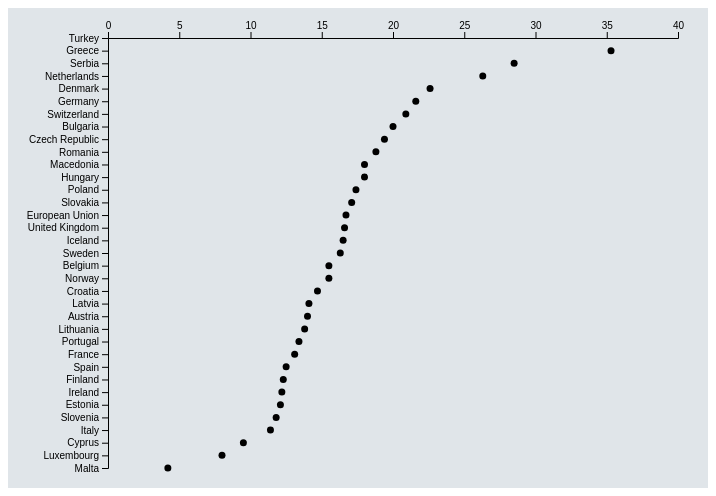
D3 v4 page, settled after 360 driven frames (6 s of simulated time); the page loaded 1 data file(s).


// ── rent_burden.js
(function() {
    var margin = { top: 30, left: 100, right: 30, bottom: 20},
    height = 480 - margin.top - margin.bottom,
    width = 700 - margin.left - margin.right;

  // What is this???
  var svg = d3.select("#chart-1")
        .append("svg")
        .attr("height", height + margin.top + margin.bottom)
        .attr("width", width + margin.left + margin.right)
        .append("g")
        .attr("transform", "translate(" + margin.left + "," + margin.top + ")");

  var countries = ["Malta","Luxembourg","Cyprus","Italy","Slovenia","Estonia","Ireland","Finland","Spain","France","Portugal","Lithuania","Austria","Latvia","Croatia","Norway","Belgium","Sweden","Iceland","United Kingdom","European Union","Slovakia","Poland","Hungary","Macedonia","Romania","Czech Republic","Bulgaria","Switzerland","Germany","Denmark","Netherlands","Serbia","Greece","Turkey"]

  var distancefromtop = 0

  var xPositionScale = d3.scaleLinear().domain([0,40]).range([0,width])

  var yPositionScale = d3.scalePoint().domain(countries).range([height,0])

  // var colorScale = d3.scaleOrdinal().domain(["median_income", "upper_class_threshold", "poverty_threshold", "middle_class_threshold"]).range(['#82B905','#009BFF','#DC0F6E','#EB6E14'])

  d3.queue()
    .defer(d3.csv, "rentburden.csv", function(d){
      console.log(d)
      d.country = d.GEO
      d.value = +d.rentasshareofincome
      return d
    })
    .await(ready)

  function ready(error, datapoints) {

    svg.selectAll("circle")
      .data(datapoints)
      .enter().append("circle")
      .attr("r", 3.5)
      .attr("cx", function(d){
        return xPositionScale(d.value)
      })
      .attr("cy", function(d){
        return yPositionScale(d.country)
      })


    // Add your axes
    var xAxis = d3.axisTop(xPositionScale)
    svg.append("g")
      .attr("class", "axis x-axis")
      .attr("transform", "translate(0,"+distancefromtop+")")
      .call(xAxis);

    var yAxis = d3.axisLeft(yPositionScale);
    svg.append("g")
      .attr("class", "axis y-axis")
      .attr("transform", "translate(0,"+distancefromtop+")")
      .call(yAxis);

  
  }

})();


### data: rentburden.csv
GEO, rentasshareofincome
European Union, 16.7
Belgium, 15.5
Bulgaria, 20.0
Czech Republic, 19.4
Denmark, 22.6
Germany, 21.6
Estonia, 12.1
Ireland, 12.2
Greece, 35.3
Spain, 12.5
France, 13.1
Croatia, 14.7
Italy, 11.4
Cyprus, 9.5
Latvia, 14.1
Lithuania, 13.8
Luxembourg, 8.0
Hungary, 18.0
Malta, 4.2
Netherlands, 26.3
Austria, 14.0
Poland, 17.4
Portugal, 13.4
Romania, 18.8
Slovenia, 11.8
Slovakia, 17.1
Finland, 12.3
Sweden, 16.3
United Kingdom, 16.6
Iceland, 16.5
Norway, 15.5
Switzerland, 20.9
Macedonia, 18.0
Serbia, 28.5